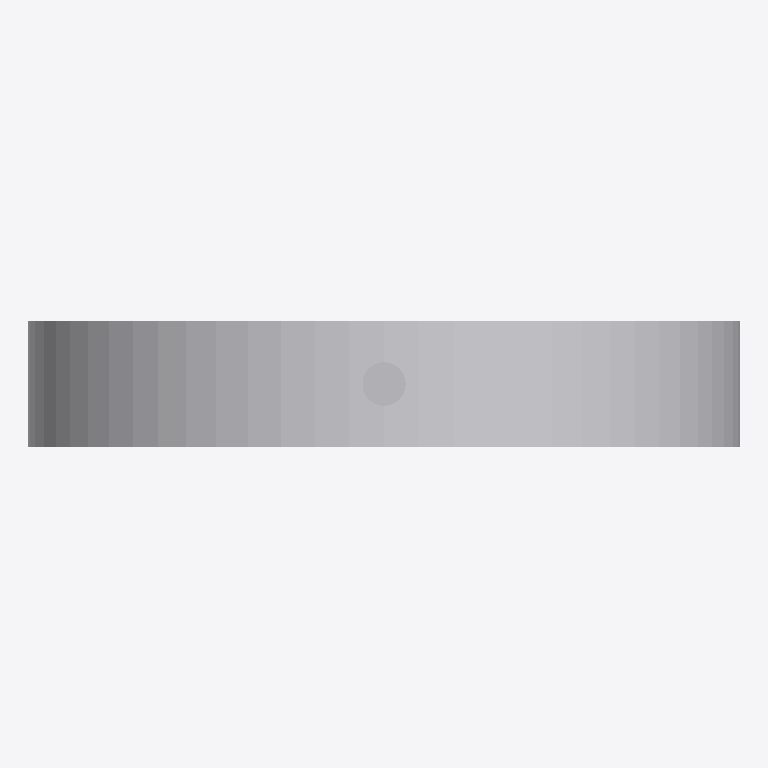
Plan cut of the same IFC building model at storey 'Ebene 0' (level 0.00 m, cut at 1.40 m), seen from above with north up, elements coloured by IFC class: 1 other element (light grey). Cut surfaces are drawn darker.
Extent 0.8 m × 0.1 m × 1.6 m (x, y, z). Storeys (1): Ebene 0 at 0.00 m. Elements (1): 1 IfcBuildingElementProxy.

HEADER;
FILE_DESCRIPTION(('ViewDefinition [CoordinationView_V2.0]','ExchangeRequirement []'),'2;1');
FILE_NAME('','2024-05-07T10:27:10',(''),(''),'ODA IFC SDK 22.6','22.1.1.516 - Exporter 22.1.1.516 - Default UI','');
FILE_SCHEMA(('IFC4'));
ENDSEC;
DATA;
#93=IFCPROJECT('3JkdSrIPPFBg8WI9Yiw3Uw',#20,'',$,$,'','',(#86),#83);
#105=IFCSITE('3JkdSrIPPFBg8WI9Yiw3Uu',#20,'Default',$,$,#104,$,$,.ELEMENT.,(42,24,53,508911),(-71,-15,-29,-58837),0.0,$,$);
#95=IFCBUILDING('3JkdSrIPPFBg8WI9Yiw3Ux',#20,'',$,$,#16,$,'',.ELEMENT.,$,$,#94);
#98=IFCBUILDINGSTOREY('3JkdSrIPPFBg8WI9XJ5yzH',#20,'Ebene 0',$,'Ebene:Ebene 1',#97,$,'Ebene 0',.ELEMENT.,0.0);
#2130=IFCBUILDINGELEMENTPROXY('1i6pAm_OnA7es5OO9i1h7T',#20,'DB_Uhr_80_zweiseitig_Deckenbefestigung:DB_Uhr_80_zweiseitig_Deckenbefestigung:6136',$,'DB_Uhr_80_zweiseitig_Deckenbefestigung:DB_Uhr_80_zweiseitig_Deckenbefestigung',#2129,#2127,'6136',.NOTDEFINED.);
ENDSEC;
